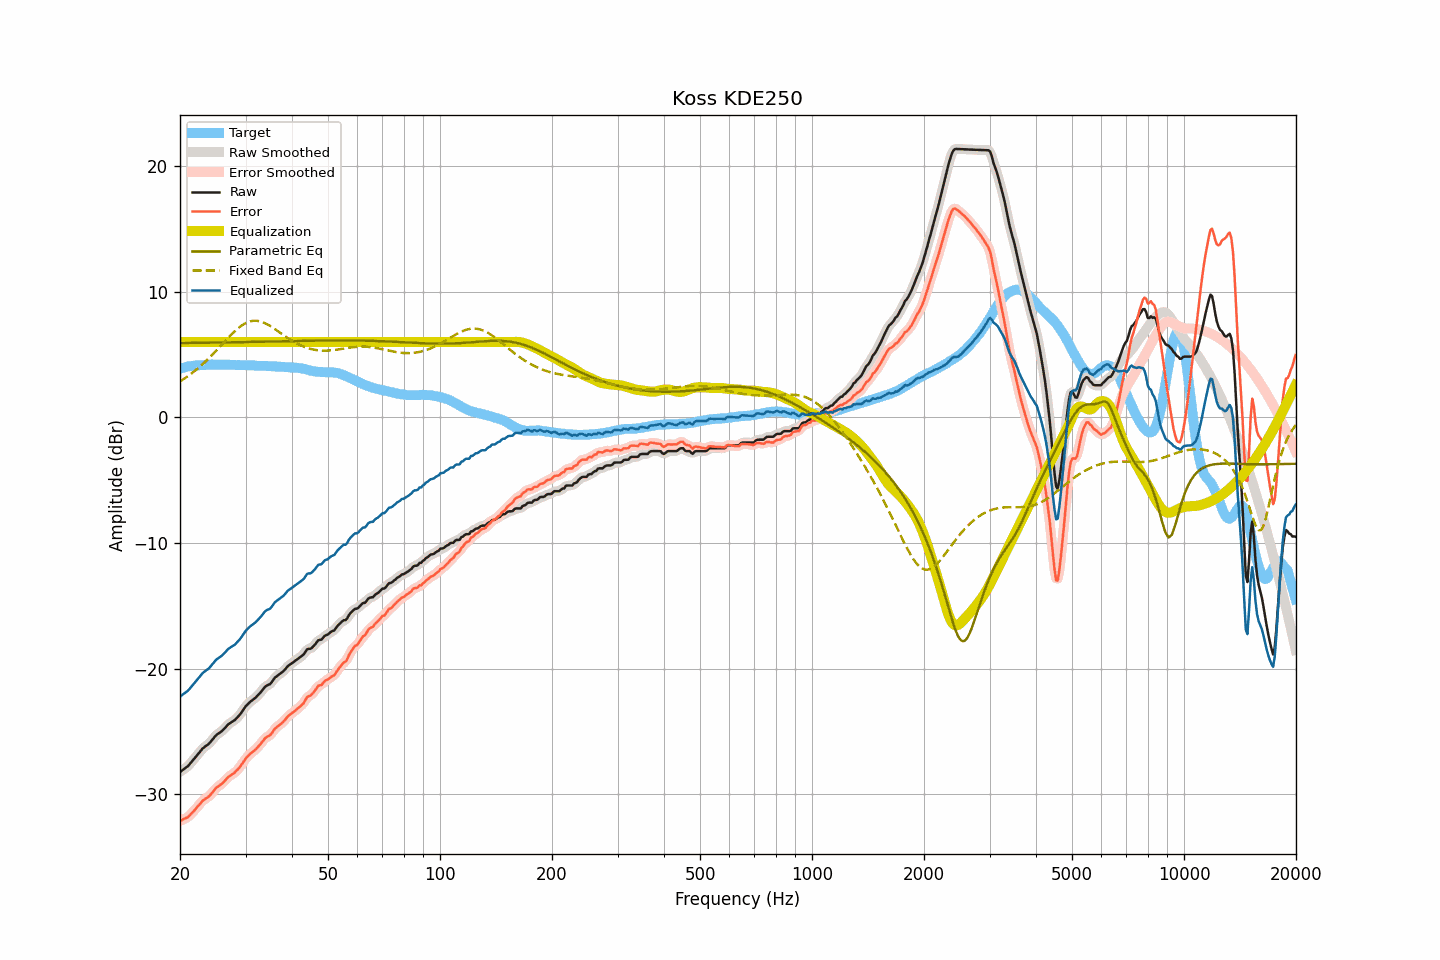

The table this chart was drawn from, first rows:
frequency, raw, smoothed, error, error_smoothed, equalization, parametric_eq, fixed_band_eq, equalized_raw, equalized_smoothed, target
20.00, -28.21, -28.20, -32.09, -32.09, 6.00, 5.91, 2.86, -22.21, -22.20, 3.88
20.20, -28.12, -28.12, -32.04, -32.04, 6.00, 5.92, 2.95, -22.12, -22.12, 3.92
20.40, -28.02, -28.03, -31.97, -31.99, 6.00, 5.92, 3.03, -22.02, -22.03, 3.95
20.61, -27.93, -27.93, -31.91, -31.92, 6.00, 5.92, 3.11, -21.93, -21.93, 3.98
20.81, -27.83, -27.83, -31.85, -31.86, 6.00, 5.92, 3.20, -21.83, -21.83, 4.02
21.02, -27.74, -27.72, -31.80, -31.77, 6.00, 5.92, 3.29, -21.74, -21.72, 4.06
21.23, -27.59, -27.59, -31.66, -31.67, 6.00, 5.92, 3.38, -21.59, -21.59, 4.07
21.44, -27.44, -27.45, -31.53, -31.54, 6.00, 5.92, 3.48, -21.44, -21.45, 4.09
21.66, -27.29, -27.29, -31.40, -31.40, 6.00, 5.93, 3.58, -21.29, -21.29, 4.11
21.87, -27.14, -27.13, -31.26, -31.26, 6.00, 5.93, 3.68, -21.14, -21.13, 4.12
22.09, -26.98, -26.98, -31.12, -31.11, 6.00, 5.93, 3.78, -20.98, -20.98, 4.14
22.31, -26.82, -26.82, -30.96, -30.96, 6.00, 5.93, 3.89, -20.82, -20.82, 4.14
22.54, -26.67, -26.66, -30.82, -30.81, 6.00, 5.93, 4.00, -20.67, -20.66, 4.15
22.76, -26.51, -26.51, -30.67, -30.66, 6.00, 5.94, 4.11, -20.51, -20.51, 4.16
22.99, -26.35, -26.37, -30.51, -30.53, 6.00, 5.94, 4.23, -20.35, -20.37, 4.16
23.22, -26.25, -26.25, -30.42, -30.41, 6.00, 5.94, 4.35, -20.25, -20.25, 4.17
23.45, -26.15, -26.15, -30.32, -30.33, 6.00, 5.94, 4.47, -20.15, -20.15, 4.18
23.69, -26.06, -26.06, -30.24, -30.24, 6.00, 5.94, 4.59, -20.06, -20.06, 4.18
23.92, -25.96, -25.95, -30.15, -30.14, 6.00, 5.94, 4.72, -19.96, -19.95, 4.19
24.16, -25.82, -25.82, -30.02, -30.02, 6.00, 5.95, 4.84, -19.82, -19.82, 4.20
24.40, -25.66, -25.66, -29.87, -29.87, 6.00, 5.95, 4.97, -19.66, -19.66, 4.21
24.65, -25.51, -25.50, -29.71, -29.71, 6.00, 5.95, 5.11, -19.51, -19.50, 4.20
24.89, -25.35, -25.36, -29.55, -29.56, 6.00, 5.95, 5.24, -19.35, -19.36, 4.20
25.14, -25.23, -25.24, -29.43, -29.43, 6.00, 5.95, 5.38, -19.23, -19.24, 4.20
25.39, -25.14, -25.14, -29.34, -29.33, 6.00, 5.96, 5.51, -19.14, -19.14, 4.20
25.65, -25.05, -25.05, -29.25, -29.24, 6.00, 5.96, 5.65, -19.05, -19.05, 4.20
25.91, -24.96, -24.95, -29.15, -29.14, 6.00, 5.96, 5.79, -18.96, -18.95, 4.19
26.16, -24.84, -24.84, -29.03, -29.03, 6.00, 5.96, 5.93, -18.84, -18.84, 4.19
26.43, -24.70, -24.70, -28.89, -28.89, 6.00, 5.97, 6.07, -18.70, -18.70, 4.19
26.69, -24.56, -24.56, -28.75, -28.75, 6.00, 5.97, 6.20, -18.56, -18.56, 4.19
26.96, -24.42, -24.43, -28.61, -28.63, 6.00, 5.97, 6.34, -18.42, -18.43, 4.19
27.23, -24.33, -24.33, -28.52, -28.52, 6.00, 5.97, 6.47, -18.33, -18.33, 4.19
27.50, -24.25, -24.25, -28.44, -28.44, 6.00, 5.97, 6.60, -18.25, -18.25, 4.19
27.77, -24.17, -24.17, -28.35, -28.35, 6.00, 5.98, 6.73, -18.17, -18.17, 4.18
28.05, -24.09, -24.08, -28.26, -28.25, 6.00, 5.98, 6.85, -18.09, -18.08, 4.18
28.33, -23.96, -23.96, -28.12, -28.14, 6.00, 5.98, 6.97, -17.96, -17.96, 4.16
28.62, -23.83, -23.83, -28.00, -28.00, 6.00, 5.98, 7.08, -17.83, -17.83, 4.17
28.90, -23.69, -23.68, -27.86, -27.85, 6.00, 5.99, 7.18, -17.69, -17.68, 4.17
29.19, -23.52, -23.51, -27.68, -27.68, 6.00, 5.99, 7.28, -17.52, -17.51, 4.16
29.48, -23.33, -23.33, -27.50, -27.49, 6.00, 5.99, 7.36, -17.33, -17.33, 4.17
29.78, -23.14, -23.14, -27.31, -27.31, 6.00, 5.99, 7.44, -17.14, -17.14, 4.17
30.08, -22.96, -22.97, -27.13, -27.14, 6.00, 6.00, 7.51, -16.96, -16.97, 4.16
30.38, -22.83, -22.83, -26.98, -26.98, 6.00, 6.00, 7.57, -16.83, -16.83, 4.15
30.68, -22.71, -22.70, -26.86, -26.85, 6.00, 6.00, 7.61, -16.71, -16.70, 4.15
30.99, -22.59, -22.60, -26.73, -26.74, 6.00, 6.00, 7.65, -16.59, -16.60, 4.14
31.30, -22.49, -22.50, -26.63, -26.63, 6.00, 6.01, 7.68, -16.49, -16.50, 4.14
31.61, -22.40, -22.40, -26.53, -26.53, 6.00, 6.01, 7.69, -16.40, -16.40, 4.13
31.93, -22.30, -22.29, -26.42, -26.41, 6.00, 6.01, 7.69, -16.30, -16.29, 4.12
32.24, -22.17, -22.17, -26.28, -26.28, 6.00, 6.01, 7.68, -16.17, -16.17, 4.11
32.57, -22.03, -22.04, -26.14, -26.14, 6.00, 6.02, 7.66, -16.03, -16.04, 4.11
32.89, -21.90, -21.89, -26.00, -25.99, 6.00, 6.02, 7.63, -15.90, -15.89, 4.10
33.22, -21.74, -21.73, -25.84, -25.83, 6.00, 6.02, 7.59, -15.74, -15.73, 4.10
33.55, -21.58, -21.57, -25.68, -25.67, 6.00, 6.03, 7.55, -15.58, -15.57, 4.10
33.89, -21.42, -21.44, -25.51, -25.53, 6.00, 6.03, 7.49, -15.42, -15.44, 4.10
34.23, -21.33, -21.35, -25.42, -25.44, 6.00, 6.03, 7.43, -15.33, -15.35, 4.09
34.57, -21.28, -21.28, -25.36, -25.36, 6.00, 6.03, 7.36, -15.28, -15.28, 4.08
34.92, -21.22, -21.19, -25.30, -25.27, 6.00, 6.04, 7.28, -15.22, -15.19, 4.08
35.27, -21.07, -21.06, -25.14, -25.13, 6.00, 6.04, 7.20, -15.07, -15.06, 4.07
35.62, -20.89, -20.90, -24.95, -24.96, 6.00, 6.04, 7.12, -14.89, -14.90, 4.06
35.97, -20.71, -20.74, -24.76, -24.79, 6.00, 6.04, 7.03, -14.71, -14.74, 4.06
... 635 more rows
